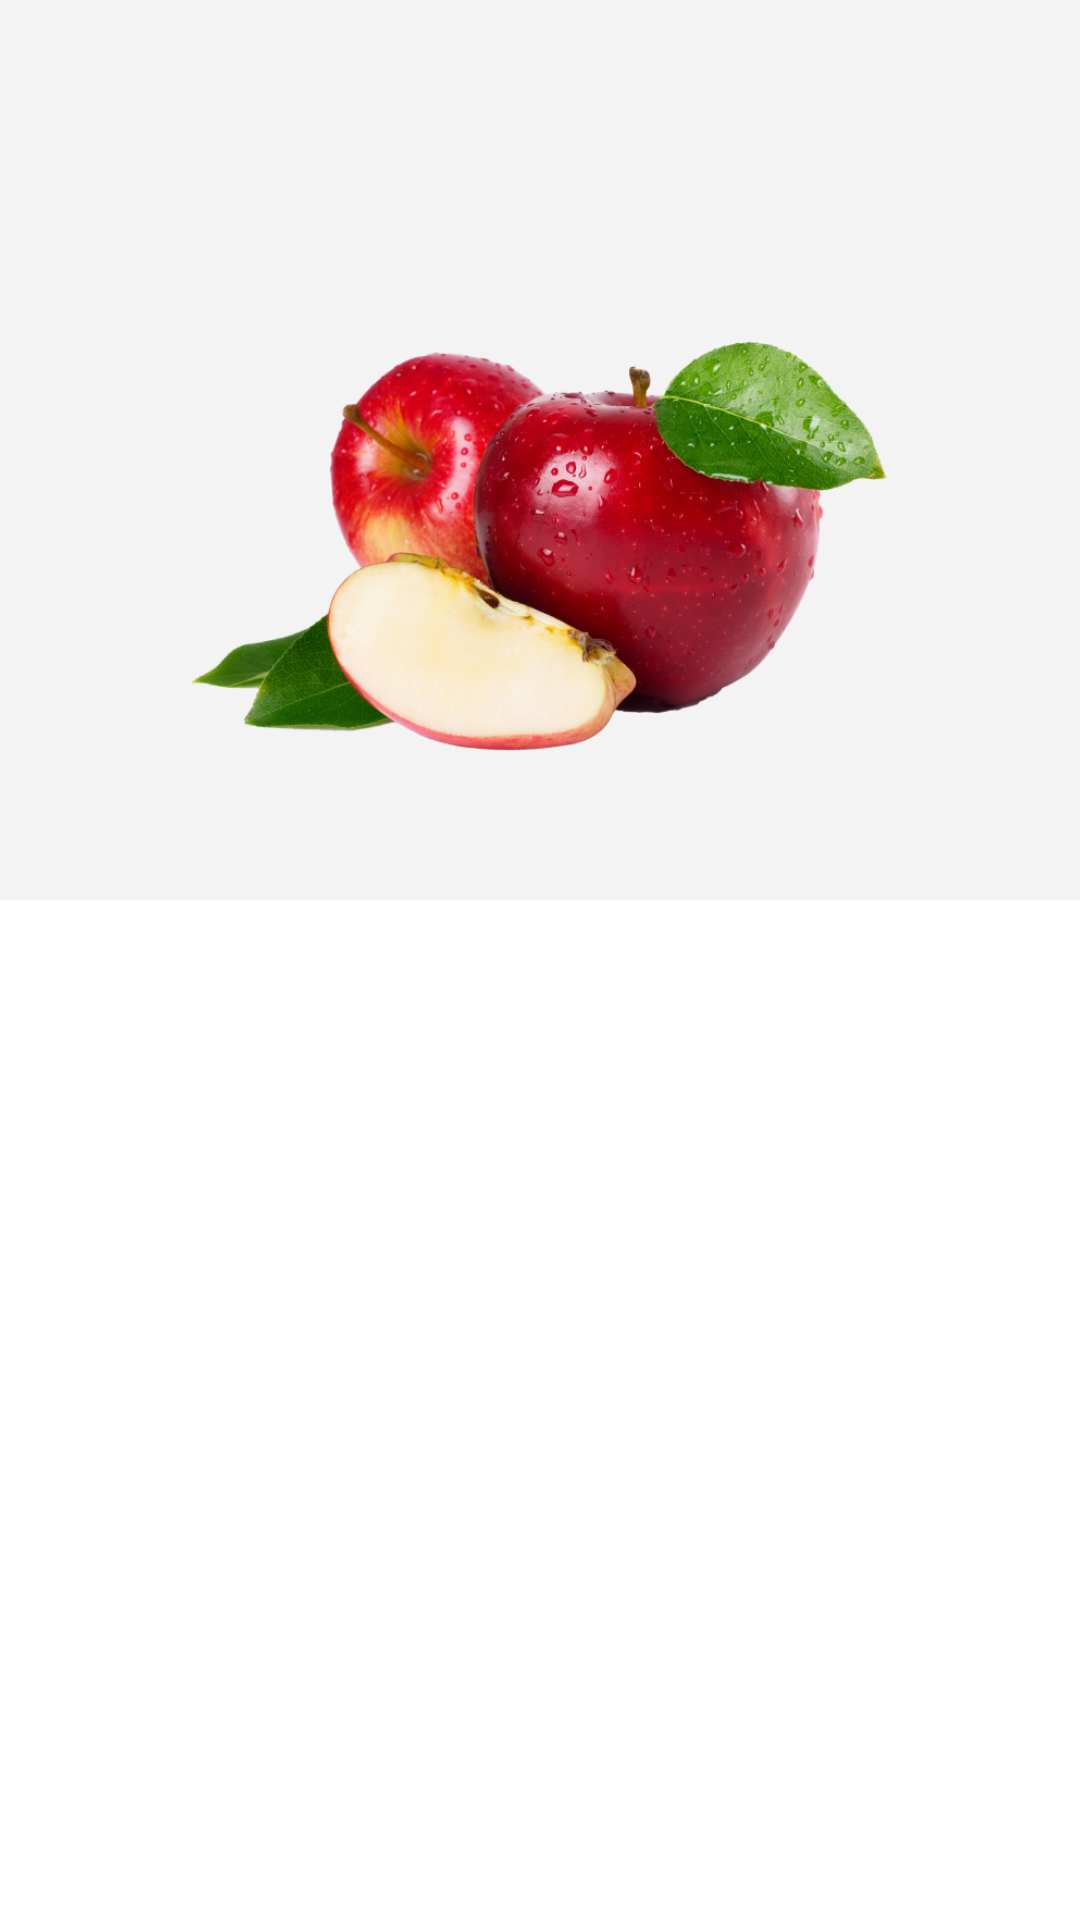

Produce the Android XML layout that renders to this screen, including the resource entries it uses.
<!-- AndroidManifest.xml: application theme Theme.GroceriesApp -->
<!-- res/layout/product_details_image_item.xml -->
<?xml version="1.0" encoding="utf-8"?>
<androidx.constraintlayout.widget.ConstraintLayout xmlns:android="http://schemas.android.com/apk/res/android"
    xmlns:app="http://schemas.android.com/apk/res-auto"
    xmlns:tools="http://schemas.android.com/tools"
    android:layout_width="match_parent"
    android:layout_height="wrap_content">


    <androidx.constraintlayout.widget.ConstraintLayout
        android:id="@+id/frameLayout"
        android:layout_width="0dp"
        android:layout_height="0dp"
        android:background="@drawable/product_details_image_shape"
        app:layout_constraintDimensionRatio="1.2:1"
        app:layout_constraintEnd_toEndOf="parent"
        app:layout_constraintStart_toStartOf="parent"
        app:layout_constraintTop_toTopOf="parent">

        <Button
            android:id="@+id/product_details_back_btn"
            style="@style/Widget.Material3.Button.IconButton"
            android:layout_width="wrap_content"
            android:layout_height="wrap_content"
            app:icon="@drawable/ic_back_arrow_round"
            app:iconTint="@color/title_color"
            android:backgroundTint="@android:color/white"
            app:layout_constraintBottom_toBottomOf="@+id/frameLayout"
            app:layout_constraintEnd_toEndOf="@+id/frameLayout"
            app:layout_constraintHorizontal_bias="0.04"
            app:layout_constraintStart_toStartOf="parent"
            app:layout_constraintTop_toTopOf="@+id/frameLayout"
            app:layout_constraintVertical_bias="0.05" />

        <Button
            android:id="@+id/product_details_cart_btn"
            style="@style/Widget.Material3.Button.IconButton"
            android:layout_width="wrap_content"
            android:layout_height="wrap_content"
            android:backgroundTint="@android:color/white"
            app:icon="@drawable/ic_cart"
            app:iconTint="@color/title_color"
            app:layout_constraintBottom_toBottomOf="@+id/frameLayout"
            app:layout_constraintEnd_toEndOf="@+id/frameLayout"
            app:layout_constraintHorizontal_bias="0.96"
            app:layout_constraintStart_toStartOf="parent"
            app:layout_constraintTop_toTopOf="@+id/frameLayout"
            app:layout_constraintVertical_bias="0.05" />

        <ImageView
            android:id="@+id/product_details_image_imv"
            android:layout_width="0dp"
            android:layout_height="0dp"
            app:layout_constraintBottom_toBottomOf="parent"
            app:layout_constraintDimensionRatio="1:1"
            app:layout_constraintEnd_toEndOf="parent"
            app:layout_constraintHorizontal_bias="0.5"
            app:layout_constraintStart_toStartOf="parent"
            app:layout_constraintTop_toBottomOf="@+id/product_details_back_btn"
            app:layout_constraintVertical_bias="0.5"
            app:srcCompat="@drawable/apples_product_image" />
    </androidx.constraintlayout.widget.ConstraintLayout>


</androidx.constraintlayout.widget.ConstraintLayout>
<!-- resources referenced by this layout -->
<resources>
  <color name="title_color">#181725</color>
  <!-- drawable ic_back_arrow_round (drawable) -->
  <vector android:autoMirrored="true" android:height="24dp"
      android:tint="#B3B3B3" android:viewportHeight="24"
      android:viewportWidth="24" android:width="24dp" xmlns:android="http://schemas.android.com/apk/res/android">
      <path android:fillColor="@android:color/white" android:pathData="M16.88,2.88L16.88,2.88c-0.49,-0.49 -1.28,-0.49 -1.77,0l-8.41,8.41c-0.39,0.39 -0.39,1.02 0,1.41l8.41,8.41c0.49,0.49 1.28,0.49 1.77,0l0,0c0.49,-0.49 0.49,-1.28 0,-1.77L9.54,12l7.35,-7.35C17.37,4.16 17.37,3.37 16.88,2.88z"/>
  </vector>
  <!-- drawable product_details_image_shape (drawable) -->
  <?xml version="1.0" encoding="utf-8"?>
  <shape xmlns:android="http://schemas.android.com/apk/res/android"
      android:shape="rectangle">
  
      <solid android:color="#F2F3F2" />
      <corners
          android:bottomLeftRadius="@dimen/_25sdp"
          android:bottomRightRadius="@dimen/_25sdp" />
  
  
  </shape>
  <color name="md_theme_light_primary">#006D3B</color>
  <color name="md_theme_light_onPrimary">#FFFFFF</color>
  <color name="md_theme_light_primaryContainer">#97F7B4</color>
  <color name="md_theme_light_onPrimaryContainer">#00210E</color>
  <color name="md_theme_light_secondary">#4F6353</color>
  <color name="md_theme_light_onSecondary">#FFFFFF</color>
  <color name="md_theme_light_secondaryContainer">#D2E8D4</color>
  <color name="md_theme_light_onSecondaryContainer">#0D1F13</color>53B175
  <color name="md_theme_light_tertiary">#3A646F</color>
  <color name="md_theme_light_onTertiary">#FFFFFF</color>
  <color name="md_theme_light_tertiaryContainer">#BEEAF6</color>
  <color name="md_theme_light_onTertiaryContainer">#001F26</color>
  <color name="md_theme_light_error">#BA1A1A</color>
  <color name="md_theme_light_errorContainer">#FFDAD6</color>
  <color name="md_theme_light_onError">#FFFFFF</color>
  <color name="md_theme_light_onErrorContainer">#410002</color>
  <color name="md_theme_light_background">#FFFFFF</color>
  <color name="md_theme_light_onBackground">#191C19</color>
  <color name="md_theme_light_surface">#FBFDF8</color>
  <color name="md_theme_light_onSurface">#191C19</color>
  <color name="md_theme_light_surfaceVariant">#DDE5DB</color>
  <color name="md_theme_light_onSurfaceVariant">#414942</color>
  <color name="md_theme_light_outline">#717971</color>
  <color name="md_theme_light_inverseOnSurface">#F0F1EC</color>
  <color name="md_theme_light_inverseSurface">#2E312E</color>
  <color name="md_theme_light_inversePrimary">#7BDA9A</color>
  <color name="main_btn_color">#53B175</color>
</resources>
